Run: headless pygame with SDL's dummy video driver; simulated clock (each Clock.tick advances the game by its frame time, no real sleeping); random seed 0; keys injected as events and as key.get_pressed() state; no mouse input.
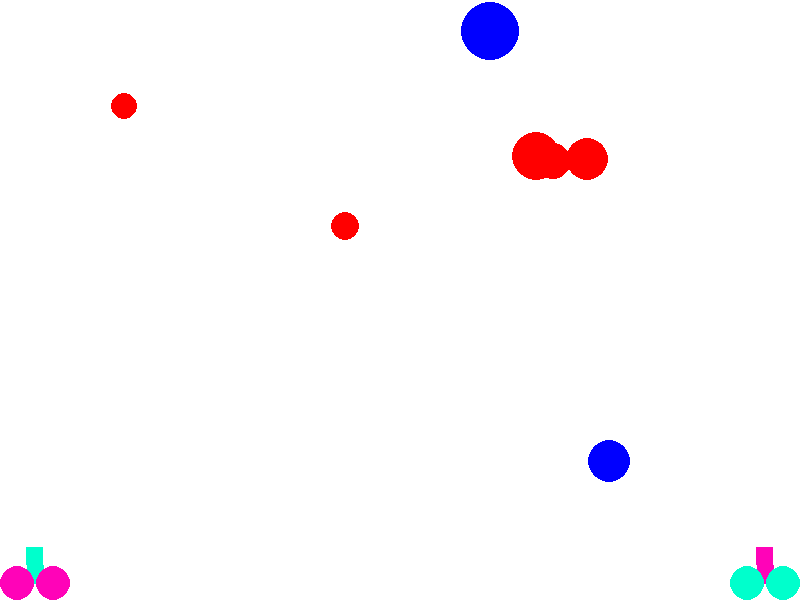
Frame 1 of 4 · flips 1–60 · no input
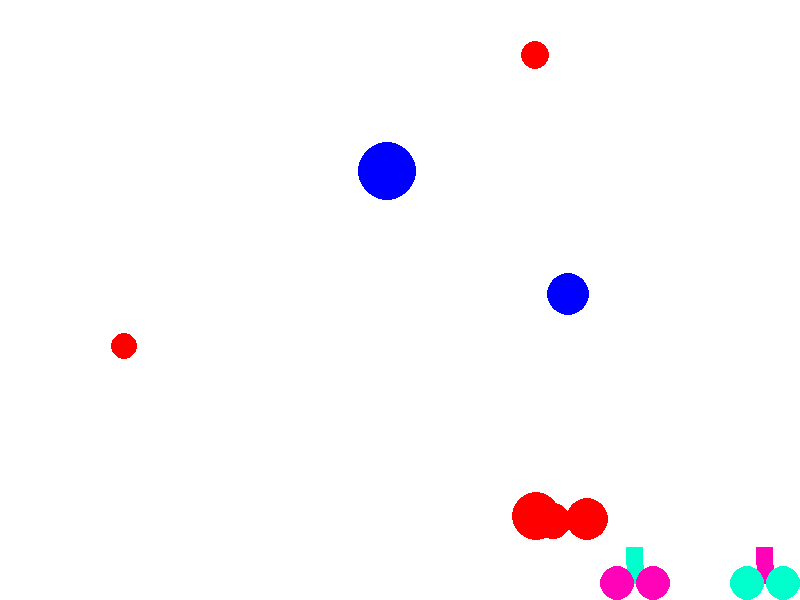
Frame 2 of 4 · flips 61–180 · tapped SPACE, RETURN · held RIGHT (→), D
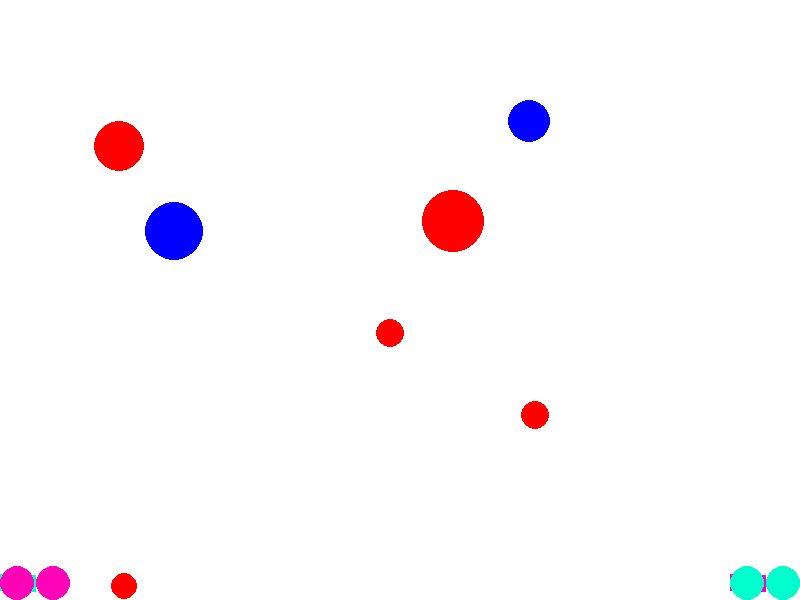
Frame 3 of 4 · flips 181–300 · held DOWN (↓), S
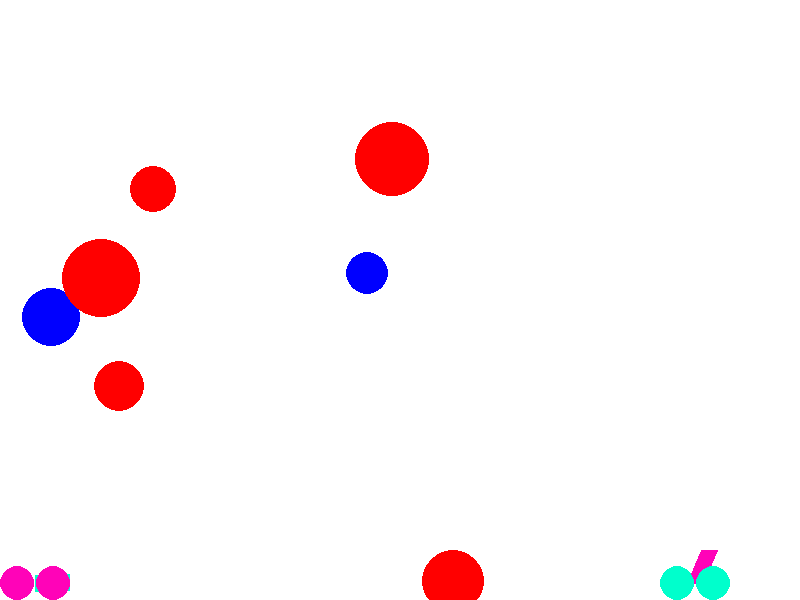
Frame 4 of 4 · flips 301–420 · held LEFT (←), A, UP (↑), W

The pygame program that drew these frames:

import math
from random import randint, random

import pygame

FPS = 60

N_TARGETS = 2
N_BOMBS = 5
RED = 0xFF0000
BLUE = 0x0000FF
YELLOW = 0xFFC91F
GREEN = 0x00FF00
MAGENTA = 0xFF03B8
CYAN = 0x00FFCC
BLACK = (0, 0, 0)
WHITE = 0xFFFFFF
GREY = 0x7D7D7D
GAME_COLORS = [BLUE, YELLOW, GREEN, MAGENTA]

WIDTH = 800
HEIGHT = 600


class Ball(pygame.sprite.Sprite):
    def __init__(self, position, speed, color, size=50):
        pygame.sprite.Sprite.__init__(self)
        self.size = size
        self.image = pygame.Surface((self.size, self.size))
        pygame.draw.circle(self.image, color, (self.size // 2, self.size // 2), self.size // 2)
        self.image.set_colorkey(BLACK)
        self.rect = self.image.get_rect()
        self.rect.center = (position[0], position[1])
        self.speed = speed
        self.k = -0.6
        self.a = 0.1
        self.live = 1000

    def update(self):
        self.live -= 1
        if self.live <= 0:
            self.kill()

        self.speed[1] += self.a

        self.rect.x += self.speed[0]
        self.rect.y += self.speed[1]

        if self.rect.right >= WIDTH:
            self.rect.right = WIDTH
            self.speed[0] *= self.k
            self.speed[1] *= abs(self.k)
        if self.rect.left <= 0:
            self.rect.left = 0
            self.speed[0] *= self.k
            self.speed[1] *= abs(self.k)
        if self.rect.bottom >= HEIGHT:
            self.rect.bottom = HEIGHT
            self.speed[0] *= abs(self.k)
            self.speed[1] *= self.k
        if self.rect.top <= 0:
            self.rect.top = 0
            self.speed[0] *= abs(self.k)
            self.speed[1] *= self.k


class Gun1(pygame.sprite.Sprite):
    def __init__(self, size=70):
        pygame.sprite.Sprite.__init__(self)
        self.size = size
        self.angle = math.pi / 2
        self.image = pygame.Surface((self.size, self.size))
        self.draw_gun()
        self.mask = pygame.mask.from_surface(self.image)
        self.rect = self.image.get_rect()
        self.rect.center = (WIDTH - self.size // 2, HEIGHT - self.size // 2)
        self.speed = 0
        self.ax = 5
        self.min_force = 1
        self.max_force = 50
        self.force_speed = 1
        self.on_pressed = False
        self.angle_force = math.pi / 100
        self.force = self.min_force

    def draw_gun(self):
        self.image.fill(BLACK)
        pygame.draw.line(self.image, MAGENTA,
                         (self.size // 2, self.size - self.size // 4),
                         (self.size / 2 * (1 - math.cos(self.angle)),
                          3*self.size/4 - self.size / 2 * math.sin(self.angle)),
                         self.size // 4)
        pygame.draw.circle(self.image, CYAN, (self.size - self.size // 4, self.size - self.size // 4), self.size // 4)
        pygame.draw.circle(self.image, CYAN, (self.size // 4, self.size - self.size // 4), self.size // 4)

        self.image.set_colorkey(BLACK)
        self.mask = pygame.mask.from_surface(self.image)

    def update(self):
        self.speed = 0
        key_state = pygame.key.get_pressed()
        if key_state[pygame.K_LEFT]:
            self.speed = -self.ax
        if key_state[pygame.K_RIGHT]:
            self.speed = self.ax
        if key_state[pygame.K_RCTRL]:
            self.on_pressed = True
            self.force = min(self.max_force, self.force + self.force_speed)
        else:
            if self.on_pressed:
                self.on_pressed = False
                size = (randint(0, 1) / 2 + 0.5) * 50
                ball_speed = [-math.cos(self.angle) * self.force / size * 50,
                              -math.sin(self.angle) * self.force / size * 50]
                ball_center = [self.rect.x, self.rect.y]
                ball_center[0] += self.size / 2 * (1 - math.cos(self.angle))
                ball_center[1] += 3*self.size/4 - self.size / 2 * math.sin(self.angle)
                balls_sprites_1.add(Ball(ball_center, ball_speed, YELLOW, size=size))
                self.force = self.min_force
        if key_state[pygame.K_UP]:
            self.angle = min(math.pi, (self.angle + self.angle_force) % (2 * math.pi))
            self.draw_gun()
        if key_state[pygame.K_DOWN]:
            if math.pi < (self.angle - self.angle_force) % (2 * math.pi):
                self.angle = 0
            else:
                self.angle = (self.angle - self.angle_force) % (2 * math.pi)
            self.draw_gun()

        self.rect.x += self.speed

        if self.rect.right > WIDTH:
            self.rect.right = WIDTH
        if self.rect.left < 0:
            self.rect.left = 0


class Gun2(pygame.sprite.Sprite):
    def __init__(self, size=70):
        pygame.sprite.Sprite.__init__(self)
        self.size = size
        self.angle = math.pi / 2
        self.image = pygame.Surface((self.size, self.size))
        self.draw_gun()
        self.mask = pygame.mask.from_surface(self.image)
        self.rect = self.image.get_rect()
        self.rect.center = (self.size // 2, HEIGHT - self.size // 2)
        self.speed = 0
        self.ax = 5
        self.min_force = 1
        self.max_force = 50
        self.force_speed = 1
        self.on_pressed = False
        self.angle_force = math.pi / 100
        self.force = self.min_force

    def draw_gun(self):
        self.image.fill(BLACK)
        pygame.draw.line(self.image, CYAN,
                         (self.size // 2, self.size - self.size // 4),
                         (self.size / 2 * (1 - math.cos(self.angle)),
                          3*self.size/4 - self.size / 2 * math.sin(self.angle)),
                         self.size // 4)
        pygame.draw.circle(self.image, MAGENTA, (self.size - self.size // 4, self.size - self.size // 4), self.size // 4)
        pygame.draw.circle(self.image, MAGENTA, (self.size // 4, self.size - self.size // 4), self.size // 4)

        self.image.set_colorkey(BLACK)
        self.mask = pygame.mask.from_surface(self.image)

    def update(self):
        self.speed = 0
        key_state = pygame.key.get_pressed()
        if key_state[pygame.K_a]:
            self.speed = -self.ax
        if key_state[pygame.K_d]:
            self.speed = self.ax
        if key_state[pygame.K_SPACE]:
            self.on_pressed = True
            self.force = min(self.max_force, self.force + self.force_speed)
        else:
            if self.on_pressed:
                self.on_pressed = False
                size = (randint(0, 1) / 2 + 0.5) * 50
                ball_speed = [-math.cos(self.angle) * self.force / size * 50,
                              -math.sin(self.angle) * self.force / size * 50]
                ball_center = [self.rect.x, self.rect.y]
                ball_center[0] += self.size / 2 * (1 - math.cos(self.angle))
                ball_center[1] += 3*self.size/4 - self.size / 2 * math.sin(self.angle)
                balls_sprites_2.add(Ball(ball_center, ball_speed, GREY, size=size))
                self.force = self.min_force
        if key_state[pygame.K_w]:
            self.angle = min(math.pi, (self.angle + self.angle_force) % (2 * math.pi))
            self.draw_gun()
        if key_state[pygame.K_s]:
            if math.pi < (self.angle - self.angle_force) % (2 * math.pi):
                self.angle = 0
            else:
                self.angle = (self.angle - self.angle_force) % (2 * math.pi)
            self.draw_gun()

        self.rect.x += self.speed

        if self.rect.right > WIDTH:
            self.rect.right = WIDTH
        if self.rect.left < 0:
            self.rect.left = 0


class Bomb(pygame.sprite.Sprite):
    def __init__(self, minsize=10, maxsize=80, speed=1):
        pygame.sprite.Sprite.__init__(self)
        self.size = randint(minsize, maxsize)
        self.image = pygame.Surface((self.size, self.size))
        pygame.draw.circle(self.image, RED, (self.size // 2, self.size // 2), self.size // 2)
        self.image.set_colorkey(BLACK)
        self.mask = pygame.mask.from_surface(self.image)
        self.rect = self.image.get_rect()
        self.rect.center = (randint(self.size, WIDTH - self.size), -self.size // 2)
        self.speed = speed

    def update(self):
        self.rect.y += self.speed
        if self.rect.top >= HEIGHT:
            self.kill()


class Target(pygame.sprite.Sprite):
    def __init__(self, minsize=10, maxsize=80):
        pygame.sprite.Sprite.__init__(self)
        self.size = randint(minsize, maxsize)
        self.image = pygame.Surface((self.size, self.size))
        pygame.draw.circle(self.image, BLUE, (self.size // 2, self.size // 2), self.size // 2)
        self.image.set_colorkey(BLACK)
        self.mask = pygame.mask.from_surface(self.image)
        self.rect = self.image.get_rect()
        self.rect.center = (randint(self.size, WIDTH - self.size), randint(self.size, HEIGHT - self.size))
        self.speed = [0, 0]
        self.force = 50 / self.size
        self.k = -0.6

    def update(self):
        self.speed[0] += (random() - 0.5) * self.force
        self.speed[1] += (random() - 0.5) * self.force

        self.rect.x += self.speed[0]
        self.rect.y += self.speed[1]

        if self.rect.right >= WIDTH:
            self.rect.right = WIDTH
            self.speed[0] *= self.k
            self.speed[1] *= abs(self.k)
        if self.rect.left <= 0:
            self.rect.left = 0
            self.speed[0] *= self.k
            self.speed[1] *= abs(self.k)
        if self.rect.bottom >= HEIGHT:
            self.rect.bottom = HEIGHT
            self.speed[0] *= abs(self.k)
            self.speed[1] *= self.k
        if self.rect.top <= 0:
            self.rect.top = 0
            self.speed[0] *= abs(self.k)
            self.speed[1] *= self.k


pygame.init()
screen = pygame.display.set_mode((WIDTH, HEIGHT))
pygame.display.set_caption("Gun")
clock = pygame.time.Clock()

guns_sprites = pygame.sprite.Group()
balls_sprites_1 = pygame.sprite.Group()
balls_sprites_2 = pygame.sprite.Group()
targets_sprites = pygame.sprite.Group()
boms_sprites = pygame.sprite.Group()
for _ in range(N_TARGETS):
    targets_sprites.add(Target())

for _ in range(N_BOMBS):
    boms_sprites.add(Bomb(speed=(random() + 0.5) * 3))

gun1 = Gun1()
gun2 = Gun2()
guns_sprites.add(gun1)
guns_sprites.add(gun2)

running = True
while running:
    clock.tick(FPS)
    # Ввод процесса (события)
    for event in pygame.event.get():
        # проверка для закрытия окна
        if event.type == pygame.QUIT:
            running = False

    # Обновление
    balls_sprites_1.update()
    balls_sprites_2.update()
    guns_sprites.update()
    targets_sprites.update()
    boms_sprites.update()
    if pygame.sprite.spritecollideany(gun1, boms_sprites, collided=pygame.sprite.collide_mask):
        gun1.kill()
        gun1 = Gun1()
        guns_sprites.add(gun1)
    if pygame.sprite.spritecollideany(gun2, boms_sprites, collided=pygame.sprite.collide_mask):
        gun2.kill()
        gun2 = Gun2()
        guns_sprites.add(gun2)
    if pygame.sprite.spritecollide(gun1, balls_sprites_2, True, collided=pygame.sprite.collide_mask):
        gun1.kill()
        gun1 = Gun1()
        guns_sprites.add(gun1)
    if pygame.sprite.spritecollide(gun2, balls_sprites_1, True, collided=pygame.sprite.collide_mask):
        gun2.kill()
        gun2 = Gun2()
        guns_sprites.add(gun2)
    pygame.sprite.groupcollide(targets_sprites, balls_sprites_1, True, True, collided=pygame.sprite.collide_mask)
    pygame.sprite.groupcollide(targets_sprites, balls_sprites_2, True, True, collided=pygame.sprite.collide_mask)

    while len(targets_sprites) < N_TARGETS:
        targets_sprites.add(Target())

    while len(boms_sprites) < N_BOMBS:
        boms_sprites.add(Bomb(speed=(random() + 0.5) * 3))

    # Рендеринг
    screen.fill(WHITE)
    balls_sprites_1.draw(screen)
    balls_sprites_2.draw(screen)
    targets_sprites.draw(screen)
    boms_sprites.draw(screen)
    guns_sprites.draw(screen)

    pygame.display.flip()
